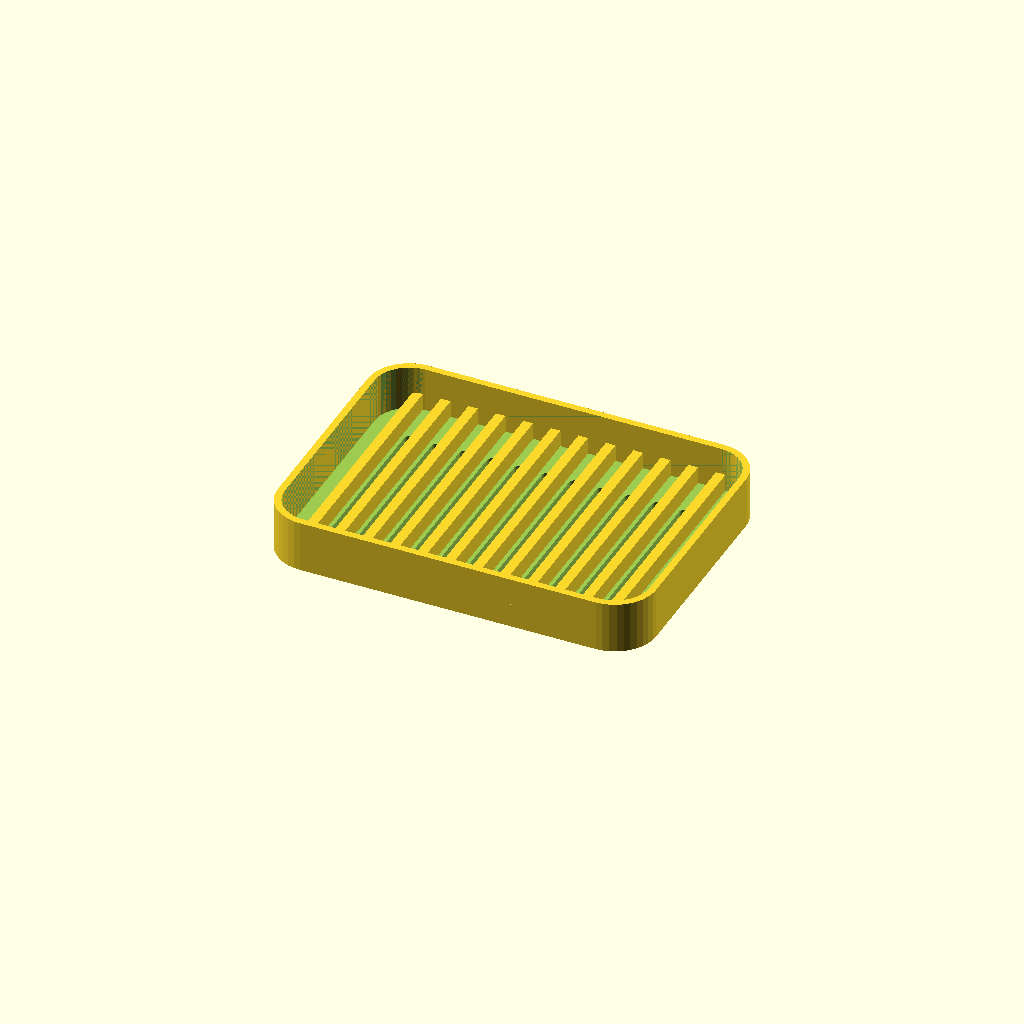
Cell 1: rendered with the file's own defaults.
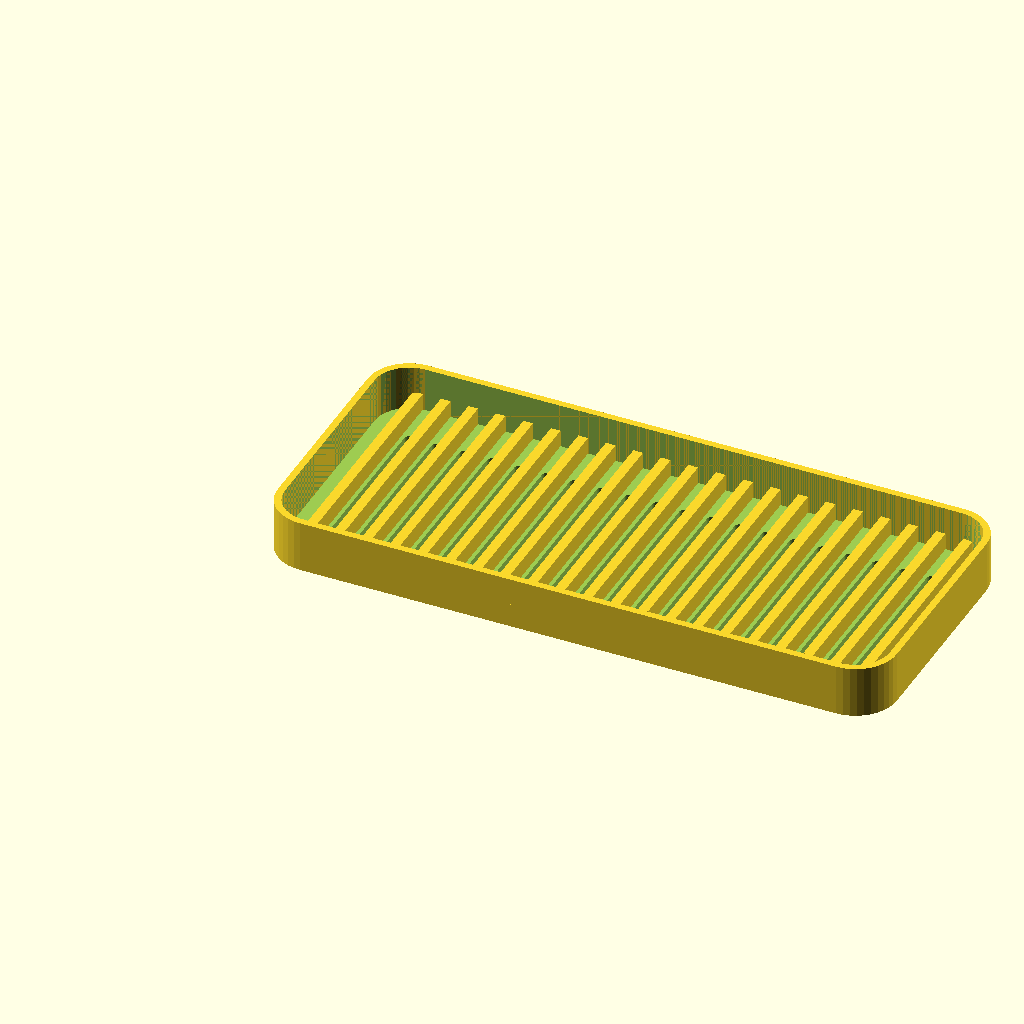
Cell 2: length = 180 (everything else at default).
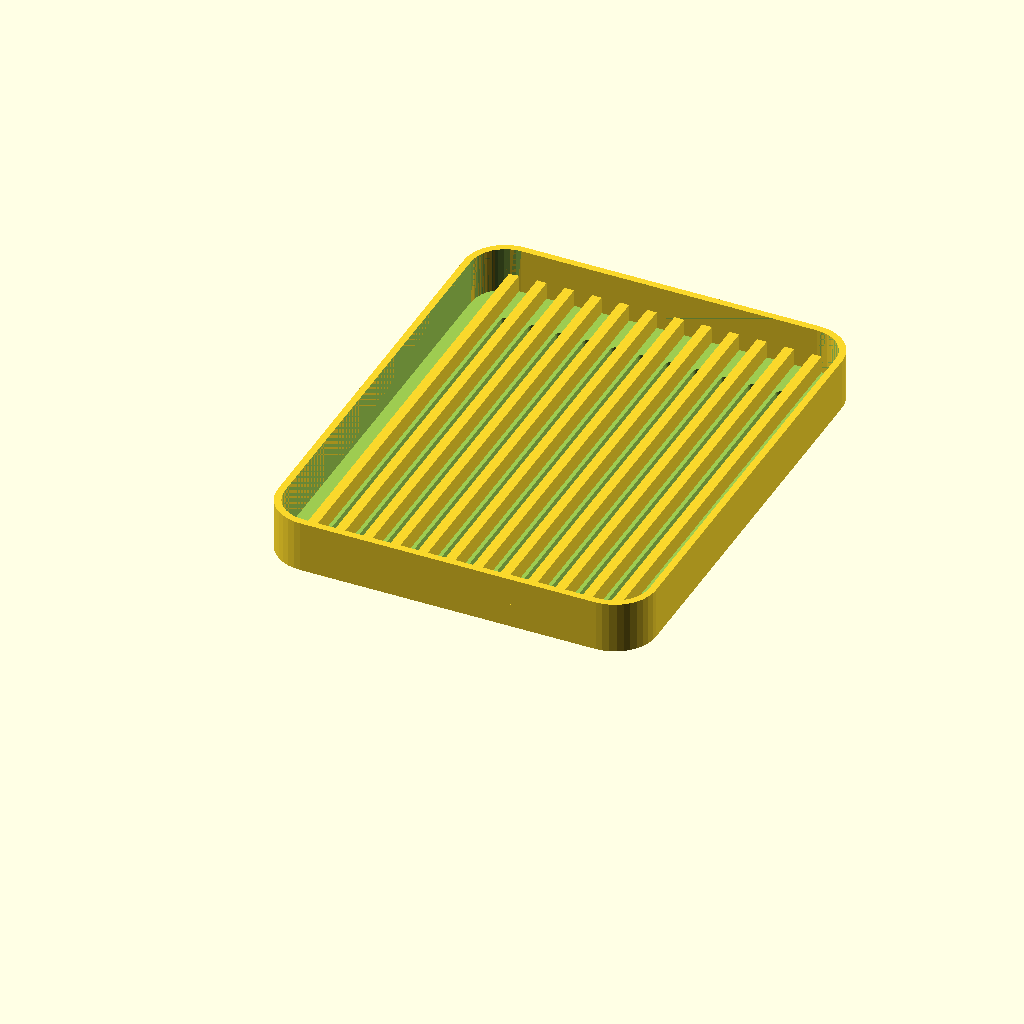
Cell 3: the same model with width = 140.
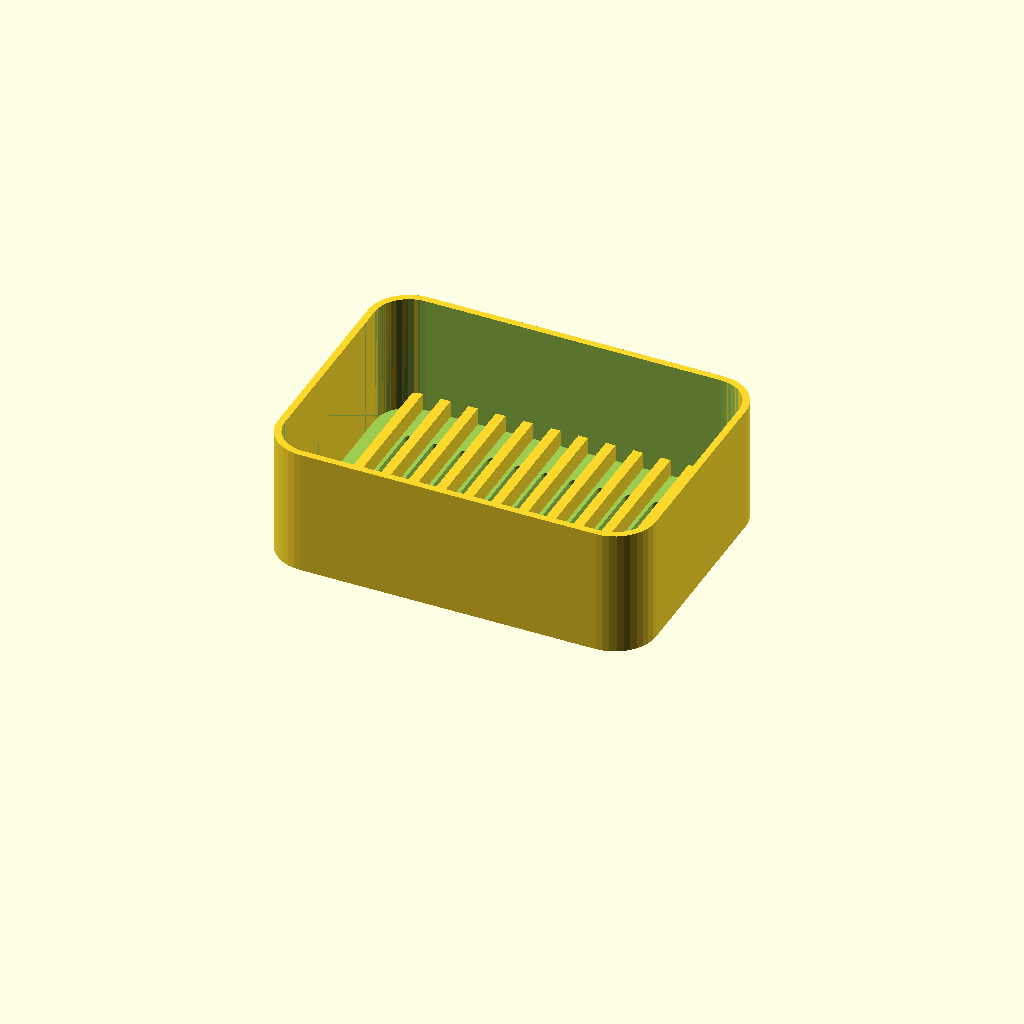
Cell 4 — height set to 40, the other parameters unchanged.
One fixed orthographic camera (rotation 55°, 0°, 25°; colour scheme Cornfield) for every cell.
Source of the model, openscad_utilities/models/soap_dish.scad:
// Draining Soap Dish — raised ribs keep the soap dry, and slots let the
// water drip straight through. Also a sponge holder by the sink.
// Print upright (as rendered). PETG recommended (it lives in water).

/* [Size] */
length = 110;           // [60:1:180]
width = 80;             // [40:1:140]
height = 18;            // [10:1:40]

/* [Hidden] */
$fn = 40;
wall = 2;
floor_t = 2;
foot_h = 3;
r = 12;

module rr(l, w, rad) { offset(r = rad) offset(delta = -rad) square([l, w]); }

difference() {
    union() {
        translate([0, 0, foot_h]) linear_extrude(height - foot_h) rr(length, width, r);
        // feet raise the dish so it drains underneath
        for (x = [12, length - 12], y = [12, width - 12])
            translate([x, y, 0]) cylinder(d = 10, h = foot_h + 0.01);
    }
    translate([wall, wall, foot_h + floor_t])
        linear_extrude(height) rr(length - 2 * wall, width - 2 * wall, r - wall);
    // drain slots between the ribs
    for (x = [14 : 8 : length - 14])
        hull() for (y = [16, width - 16])
            translate([x, y, -1]) cylinder(d = 3, h = height);
}
// ribs the soap sits on
intersection() {
    for (x = [10 : 8 : length - 10])
        translate([x - 1.4, 0, foot_h]) cube([2.8, width, floor_t + 5]);
    translate([wall, wall, 0]) linear_extrude(height) rr(length - 2 * wall, width - 2 * wall, r - wall);
}
Parameter table extracted from the source (name, type, default, range or options):
length: number, default 110, range 60 to 180, step 1
width: number, default 80, range 40 to 140, step 1
height: number, default 18, range 10 to 40, step 1
